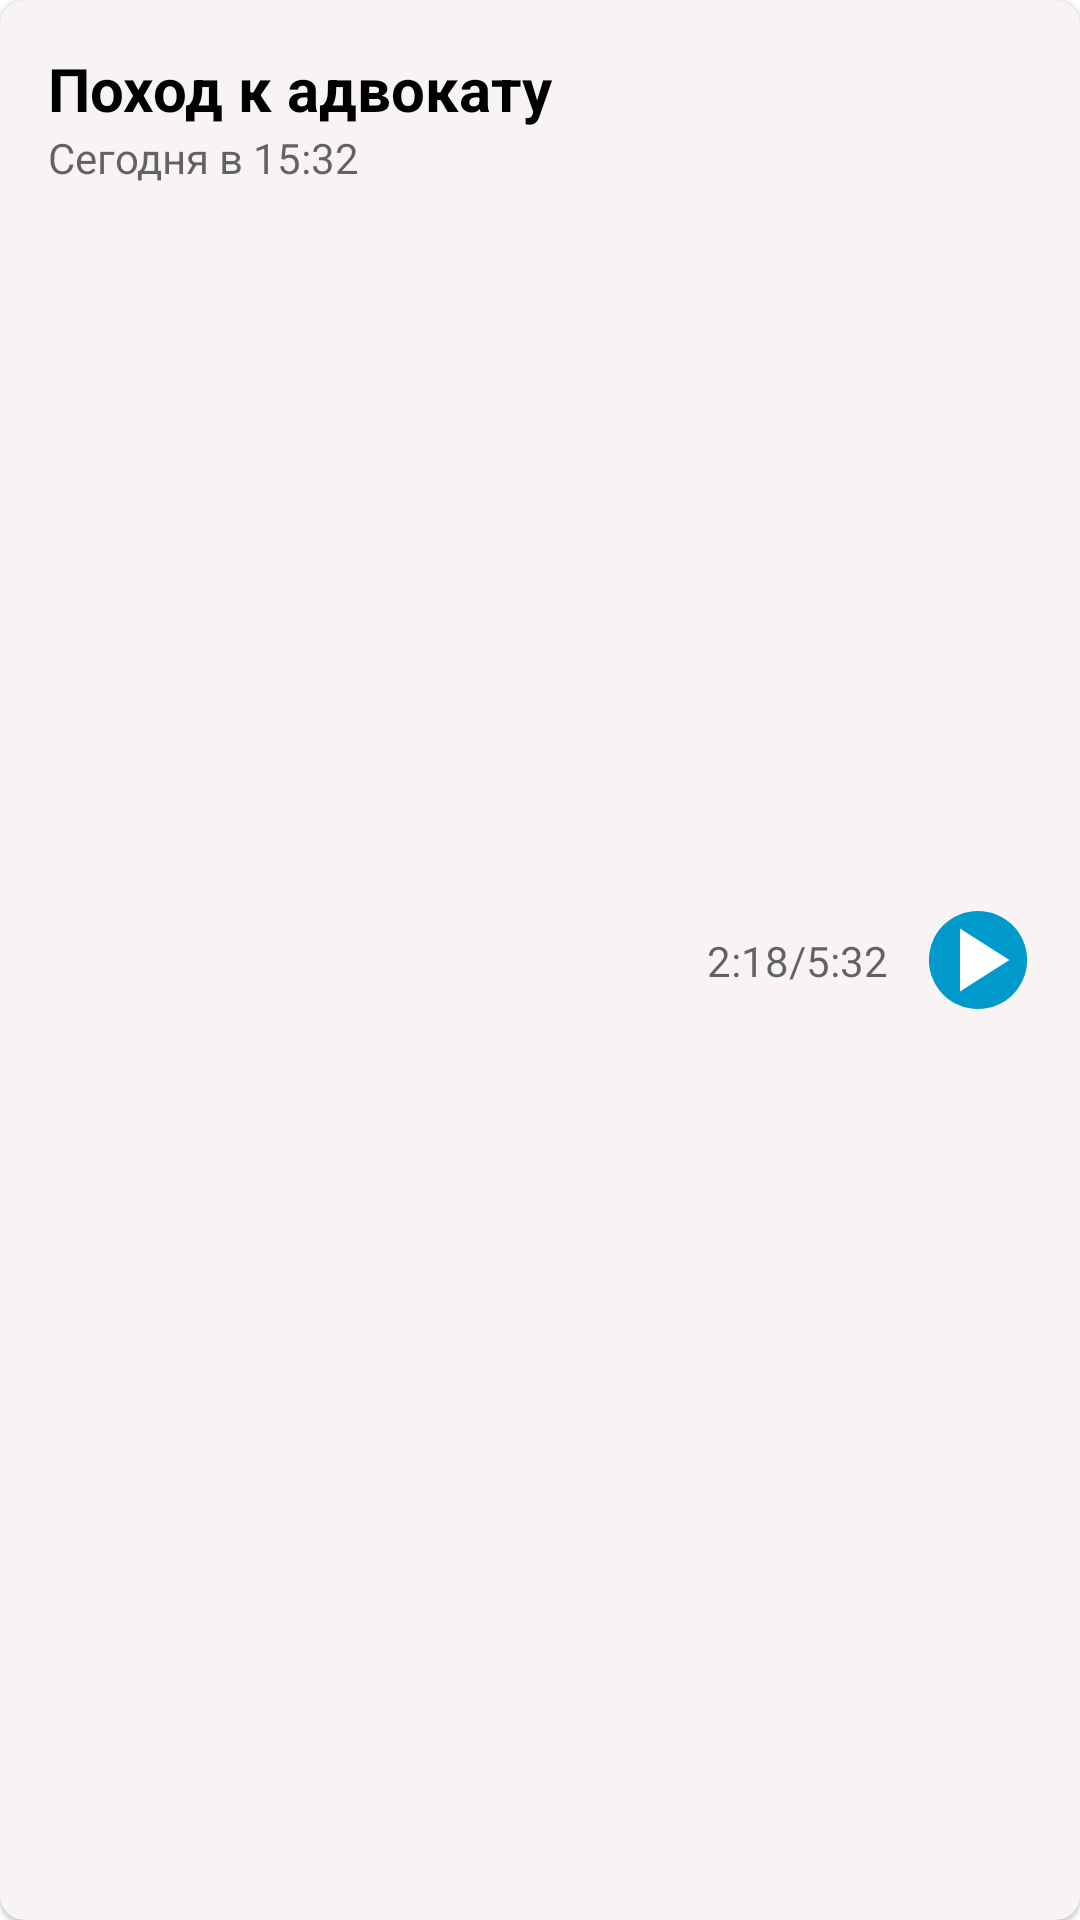

Android layout source for this screen:
<!-- AndroidManifest.xml: application theme Theme.VK_internship_voice_recorder -->
<!-- res/layout/record_item.xml -->
<?xml version="1.0" encoding="utf-8"?>
<com.google.android.material.card.MaterialCardView
    xmlns:android="http://schemas.android.com/apk/res/android"
    xmlns:app="http://schemas.android.com/apk/res-auto"
    app:contentPadding="@dimen/small_margin"
    app:cardCornerRadius="8dp"
    android:layout_margin="@dimen/small_margin"
    android:layout_width="match_parent"
    android:layout_height="wrap_content">

    <androidx.constraintlayout.widget.ConstraintLayout
        android:id="@+id/layout"
        android:layout_width="match_parent"
        android:layout_height="match_parent" >

        <androidx.appcompat.widget.AppCompatTextView
            android:id="@+id/record_name"
            android:layout_width="wrap_content"
            android:layout_height="wrap_content"
            app:layout_constraintTop_toTopOf="parent"
            app:layout_constraintStart_toStartOf="parent"
            android:textAppearance="@style/title"
            android:maxLines="1"
            android:text="Поход к адвокату" />

        <androidx.appcompat.widget.AppCompatTextView
            android:id="@+id/date"
            android:layout_width="wrap_content"
            android:layout_height="wrap_content"
            app:layout_constraintTop_toBottomOf="@id/record_name"
            app:layout_constraintStart_toStartOf="@id/record_name"
            android:textAppearance="@style/body"
            android:text="Сегодня в 15:32" />

        <androidx.appcompat.widget.AppCompatImageButton
            android:id="@+id/play"
            android:layout_width="wrap_content"
            android:layout_height="wrap_content"
            android:scaleType="fitCenter"
            android:background="@drawable/circle_blue"
            android:src="@drawable/animated_play_to_pause"
            app:layout_constraintTop_toTopOf="parent"
            app:layout_constraintBottom_toBottomOf="parent"
            app:layout_constraintEnd_toEndOf="parent" />

        <androidx.appcompat.widget.AppCompatTextView
            android:id="@+id/length"
            android:layout_width="wrap_content"
            android:layout_height="wrap_content"
            android:maxLines="2"
            android:text="2:18/5:32"
            android:textAppearance="@style/body"
            android:layout_marginHorizontal="@dimen/very_small_margin"
            app:layout_constraintTop_toTopOf="parent"
            app:layout_constraintBottom_toBottomOf="parent"
            app:layout_constraintEnd_toStartOf="@id/play" />

    </androidx.constraintlayout.widget.ConstraintLayout>
</com.google.android.material.card.MaterialCardView>
<!-- resources referenced by this layout -->
<resources>
  <dimen name="small_margin">16dp</dimen>
  <dimen name="very_small_margin">12dp</dimen>
  <!-- drawable animated_play_to_pause (drawable) -->
  <?xml version="1.0" encoding="utf-8"?>
  <animated-vector
      xmlns:android="http://schemas.android.com/apk/res/android"
      android:drawable="@drawable/ic_play">
      <target
          android:name="@string/play"
          android:animation="@animator/play_to_pause" />
  
  </animated-vector>
  <!-- drawable circle_blue (drawable) -->
  <?xml version="1.0" encoding="utf-8"?>
  <shape xmlns:android="http://schemas.android.com/apk/res/android"
      android:innerRadius="0dp"
      android:shape="ring"
      android:thicknessRatio="2.2"
      android:useLevel="false" >
      <solid android:color="@android:color/holo_blue_dark" />
  
  </shape>
  <style name="body">
          <item name="android:textSize">14sp</item>
          <item name="lineHeight">20dp</item>
          <item name="android:textColor">@color/text_color_secondary</item>
      </style>
  <style name="title">
          <item name="android:textSize">20sp</item>
          <item name="lineHeight">32dp</item>
          <item name="android:textColor">@color/text_color_primary</item>
          <item name="android:textStyle">bold</item>
      </style>
  <style name="Theme.VK_internship_voice_recorder" parent="Theme.MaterialComponents.DayNight.NoActionBar">
          
          <item name="colorPrimary">@color/purple_500</item>
          <item name="colorPrimaryVariant">@color/purple_700</item>
          <item name="colorOnPrimary">@color/white</item>
          
          <item name="colorSecondary">@color/teal_200</item>
          <item name="colorSecondaryVariant">@color/teal_700</item>
          <item name="colorOnSecondary">@color/black</item>
          
          <item name="android:statusBarColor">?attr/colorPrimaryVariant</item>
          
  
          <item name="android:colorBackground">@color/background</item>
  
          <item name="colorSurface">@color/surface</item>
  
          <item name="android:textColorPrimary">@color/text_color_primary</item>
          <item name="android:textColorSecondary">@color/text_color_secondary</item>
          <item name="android:textColorTertiary">@color/text_color_tertiary</item>
      </style>
  <!-- drawable ic_play (drawable) -->
  <?xml version="1.0" encoding="utf-8"?>
  <vector xmlns:android="http://schemas.android.com/apk/res/android"
      android:width="36dp"
      android:height="36dp"
      android:viewportWidth="48"
      android:viewportHeight="48">
  
      <path
          android:name="@string/play"
          android:fillColor="@color/white"
          android:pathData="@string/play_path" />
  
  </vector>
  <string name="play">play</string>
  <color name="text_color_secondary">#99000000</color>
  <color name="text_color_primary">#000000</color>
  <color name="purple_500">#FF6200EE</color>
  <color name="purple_700">#FF3700B3</color>
  <color name="white">#FFFFFFFF</color>
  <color name="teal_200">#FF03DAC5</color>
  <color name="teal_700">#FF018786</color>
  <color name="black">#FF000000</color>
  <color name="background">#FFFFFF</color>
  <color name="surface">#f8f4f4</color>
  <color name="text_color_tertiary">#4D000000</color>
  <string name="play_path">M16,24L38,24L27.3,30.8L16,38ZM16,10L27.3,17.2L38,24L16,24Z</string>
</resources>
